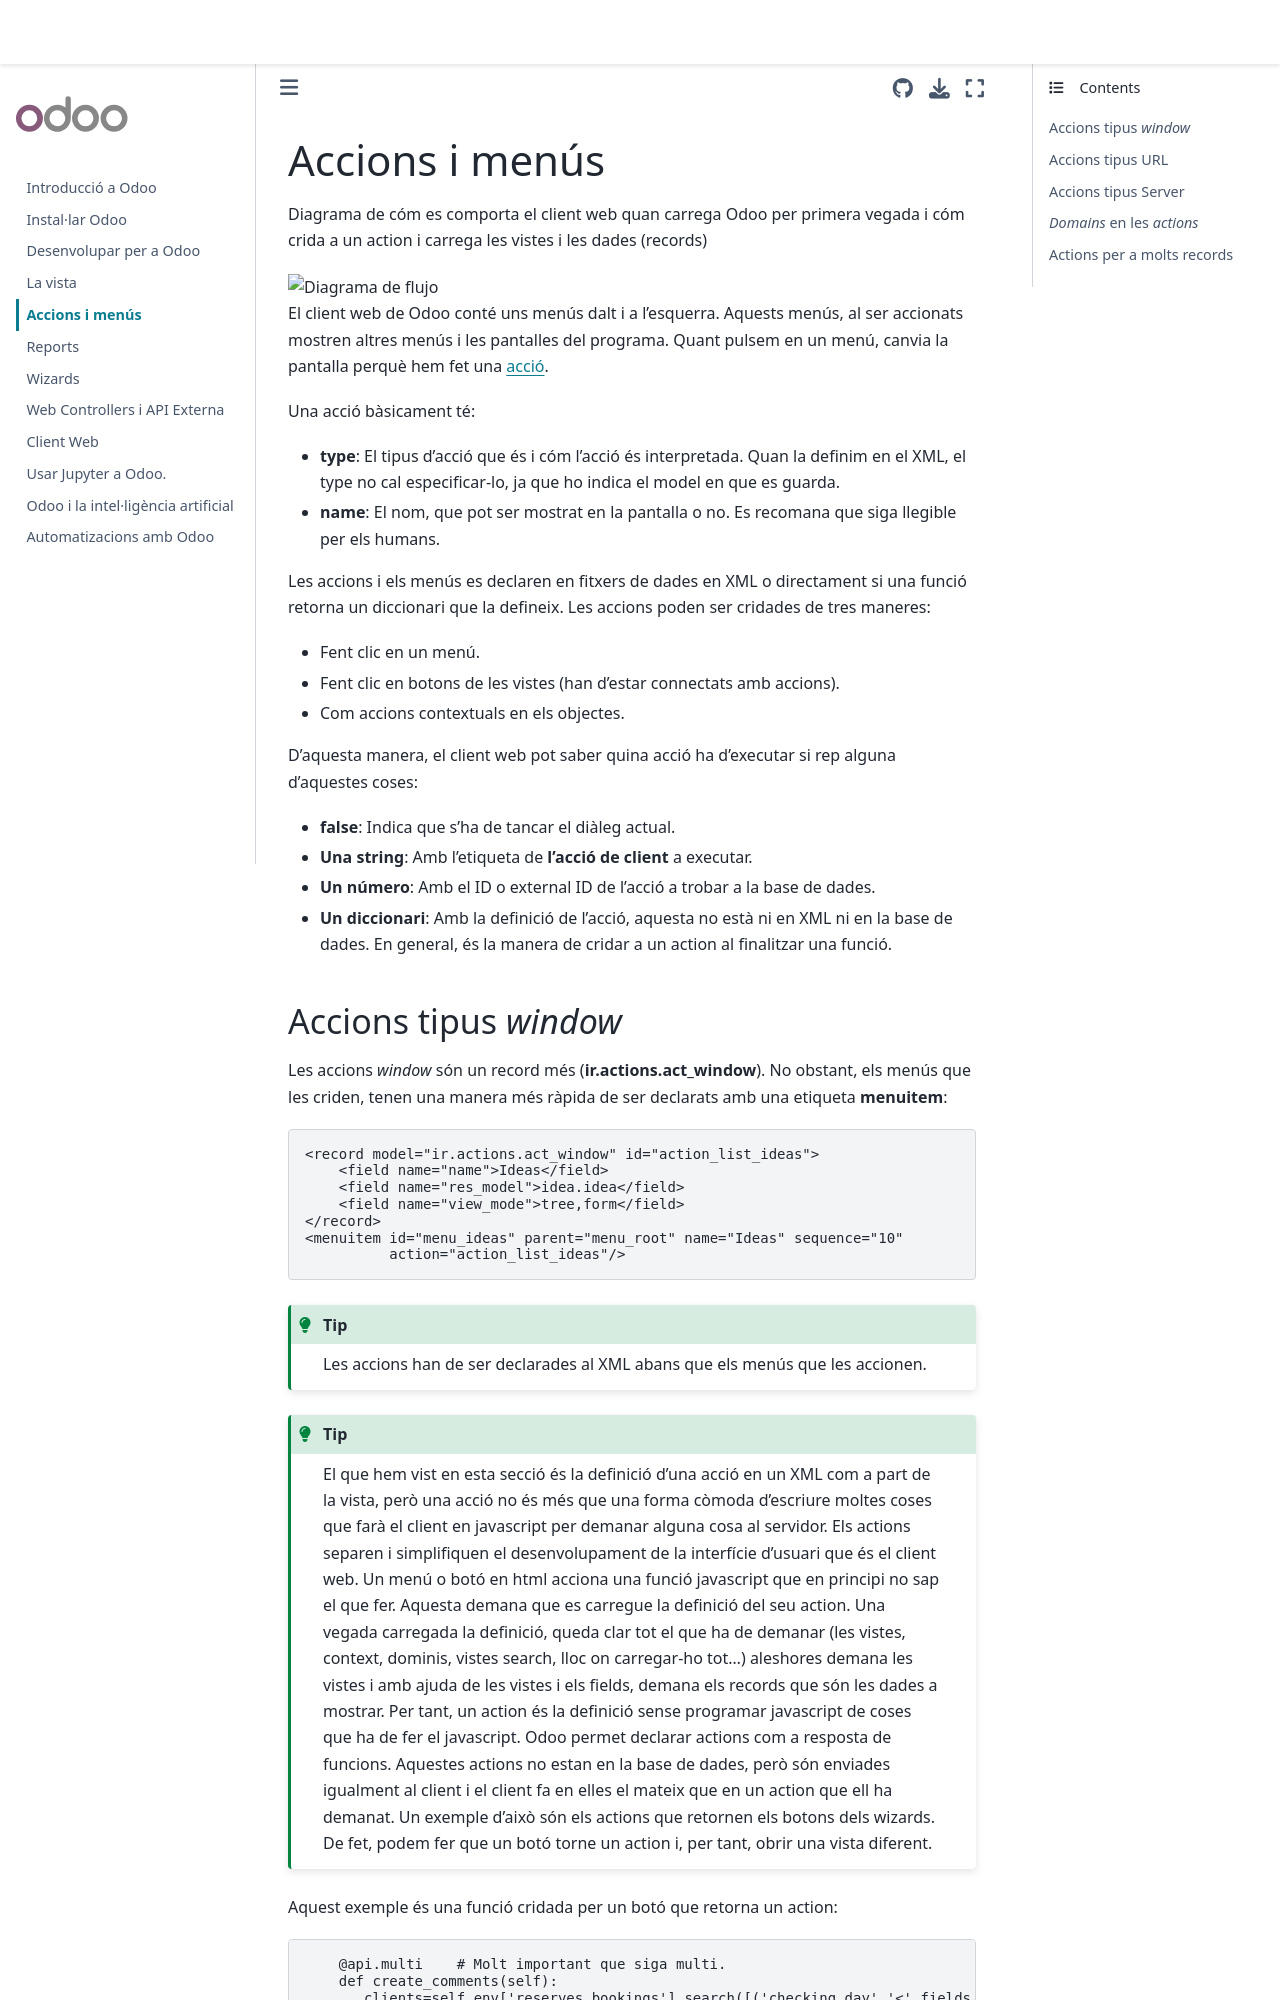

repository: xxjcaxx/sge_odoo · page: accions_menus.html · generator: jekyll

# Accions i menús

Diagrama de cóm es comporta el client web quan carrega Odoo per primera vegada i cóm crida a un action i carrega les vistes i les dades (records)

<!-- 
sequenceDiagram
    participant N as Navegador Web
    participant O as Servidor Odoo

    N->>O: GET / (port 8069)
    O->>N: index.html (bàsic)
    N->>O: GET JS i CSS QWeb 
    Note right of O: Crear els assets
    O->>N: Assets (JS i CSS) Templates

    Note left of N: Inicia Client Web

    N->>O: POST Load Views
    Note right of O: ir.ui.view
    O->>N: arch + json amb fields
    Note left of N: Polsem un menú

    N->>O: POST Load Action
    Note right of O: ir.ui.action
    O->>N: Definició de l'action

    N->>O: POST Load Views (per l'action)
    O->>N: Totes les vistes i fields

    N->>O: POST Search Read
    Note right of O: Select i compute
    O->>N: Json amb els records

    Note left of N: Analitza fields necessaris
    Note left of N: Renderitza la vista amb els records
-->

<div style="width: 600px;">
  <img src="./imgs/diamgramaactions.png" alt="Diagrama de flujo" style="width: 100%;" />
</div>


El client web de Odoo conté uns menús dalt i a l\'esquerra. Aquests
menús, al ser accionats mostren altres menús i les pantalles del
programa. Quant pulsem en un menú, canvia la pantalla perquè hem fet una
[acció](https://www.odoo.com/documentation/12.0/reference/actions.html).

Una acció bàsicament té:

- **type**: El tipus d\'acció que és i cóm l\'acció és interpretada.
    Quan la definim en el XML, el type no cal especificar-lo, ja que ho
    indica el model en que es guarda.
- **name**: El nom, que pot ser mostrat en la pantalla o no. Es
    recomana que siga llegible per els humans.

Les accions i els menús es declaren en fitxers de dades en XML o
directament si una funció retorna un diccionari que la defineix. Les
accions poden ser cridades de tres maneres:

- Fent clic en un menú.
- Fent clic en botons de les vistes (han d\'estar connectats amb
    accions).
- Com accions contextuals en els objectes.

D\'aquesta manera, el client web pot saber quina acció ha d\'executar si
rep alguna d\'aquestes coses:

- **false**: Indica que s\'ha de tancar el diàleg actual.
- **Una string**: Amb l\'etiqueta de **l\'acció de client** a
    executar.
- **Un número**: Amb el ID o external ID de l\'acció a trobar a la
    base de dades.
- **Un diccionari**: Amb la definició de l\'acció, aquesta no està ni
    en XML ni en la base de dades. En general, és la manera de cridar a
    un action al finalitzar una funció.
